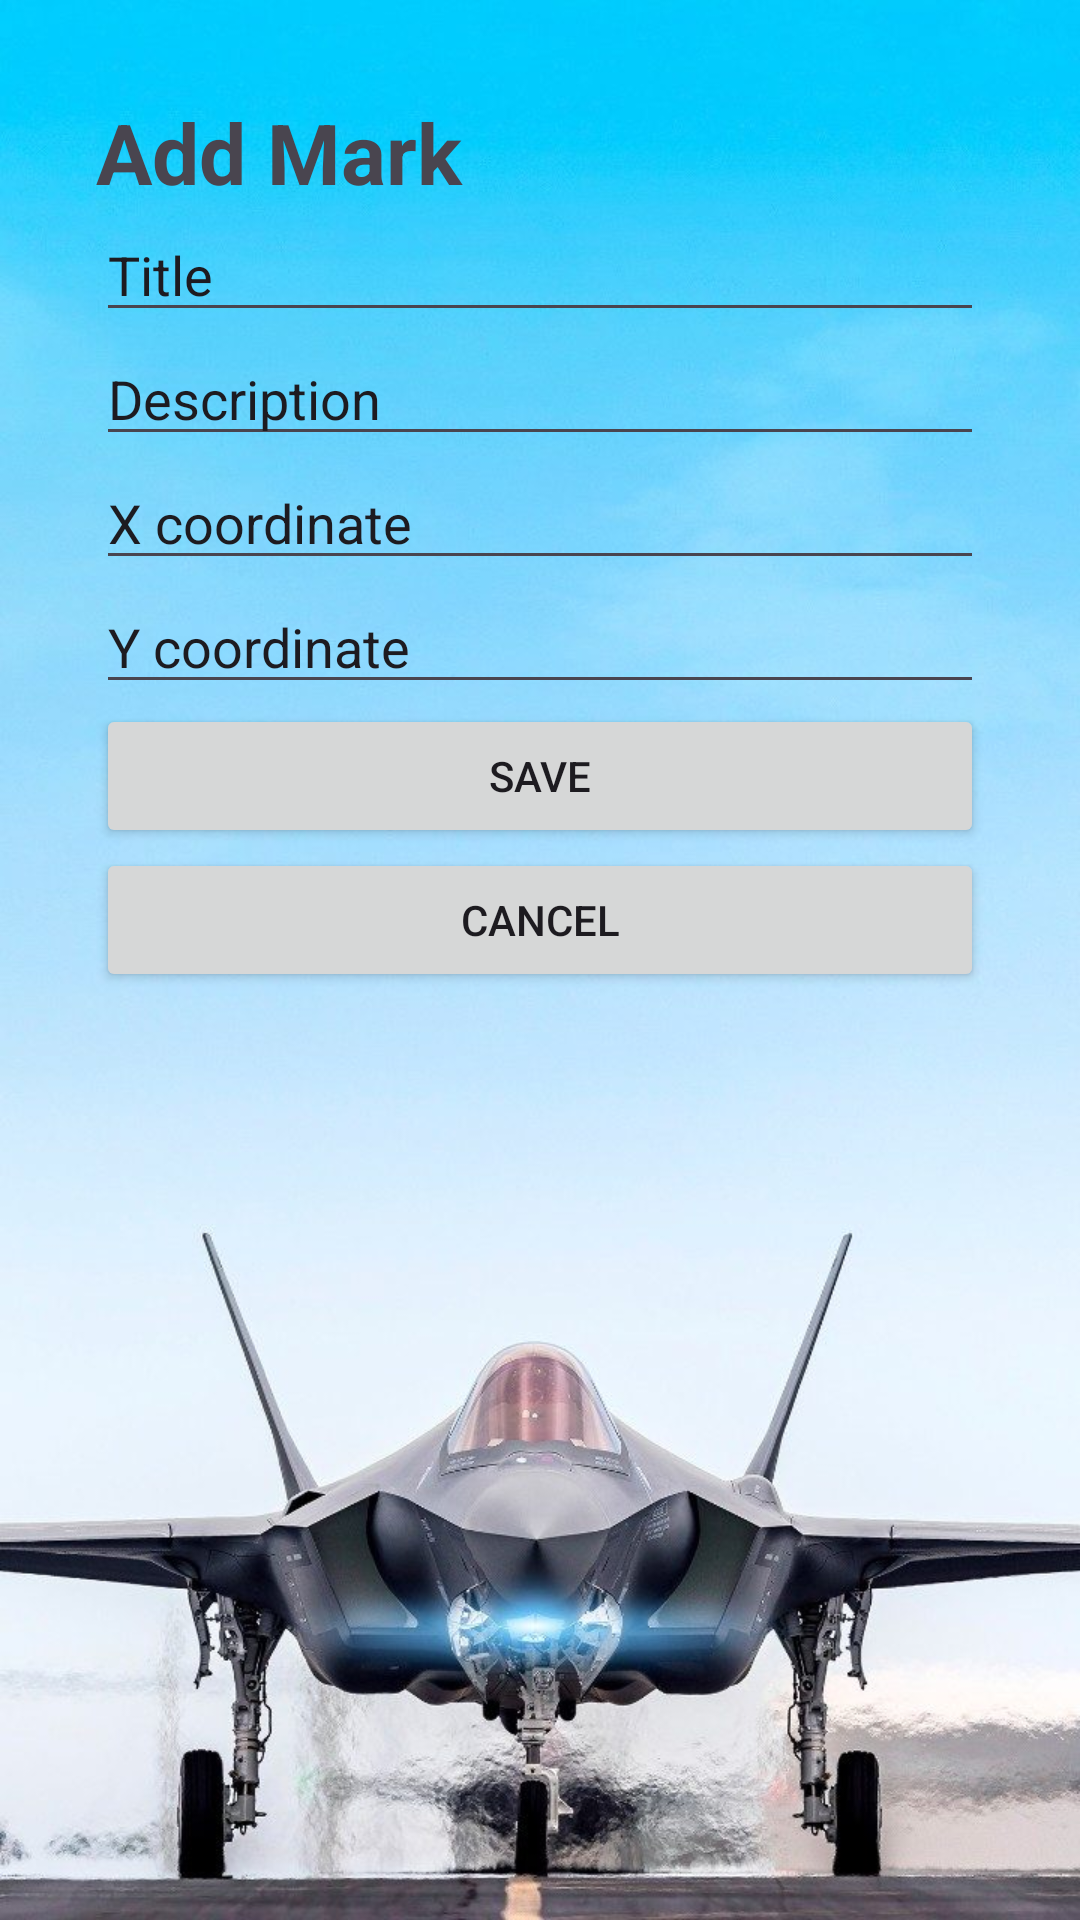

This screen was rendered from an Android layout file. Write that file and the resources it references.
<!-- AndroidManifest.xml: application theme Theme.AirshowTracker -->
<!-- res/layout/activity_add_edit.xml -->
<?xml version="1.0" encoding="utf-8"?>
<ScrollView xmlns:android="http://schemas.android.com/apk/res/android"
    android:layout_width="match_parent"
    android:layout_height="match_parent">

    <LinearLayout
        android:layout_width="match_parent"
        android:layout_height="wrap_content"
        android:orientation="vertical"
        android:padding="32dp">

        <TextView
            android:id="@+id/formTitle"
            android:layout_width="match_parent"
            android:layout_height="wrap_content"
            android:text="Add Mark"
            android:textSize="28sp"
            android:textStyle="bold" />

        <EditText
            android:id="@+id/titleInput"
            android:layout_width="match_parent"
            android:layout_height="wrap_content"
            android:ems="10"
            android:hint="Title"
            android:inputType="text"
            android:text="Title" />

        <EditText
            android:id="@+id/descriptionInput"
            android:layout_width="match_parent"
            android:layout_height="wrap_content"
            android:ems="10"
            android:hint="Description"
            android:inputType="text"
            android:text="Description" />

        <EditText
            android:id="@+id/xInput"
            android:layout_width="match_parent"
            android:layout_height="wrap_content"
            android:ems="10"
            android:hint="X coordinate"
            android:inputType="number|numberDecimal"
            android:text="X coordinate" />

        <EditText
            android:id="@+id/yInput"
            android:layout_width="match_parent"
            android:layout_height="wrap_content"
            android:ems="10"
            android:hint="Y coordinate"
            android:inputType="number|numberDecimal"
            android:text="Y coordinate" />

        <Button
            android:id="@+id/saveButton"
            android:layout_width="match_parent"
            android:layout_height="wrap_content"
            android:text="Save" />

        <Button
            android:id="@+id/cancelButton"
            android:layout_width="match_parent"
            android:layout_height="wrap_content"
            android:text="Cancel" />

    </LinearLayout>
</ScrollView>
<!-- resources referenced by this layout -->
<resources>
  <style name="Theme.AirshowTracker" parent="Theme.Material3.DayNight.NoActionBar">
          <item name="android:windowBackground">@drawable/background</item>
          <item name="android:statusBarColor">@android:color/transparent</item>
          <item name="android:windowLightStatusBar">false</item>
      </style>
  <!-- drawable background: jpg bitmap (drawable, 94463 bytes) -->
</resources>
